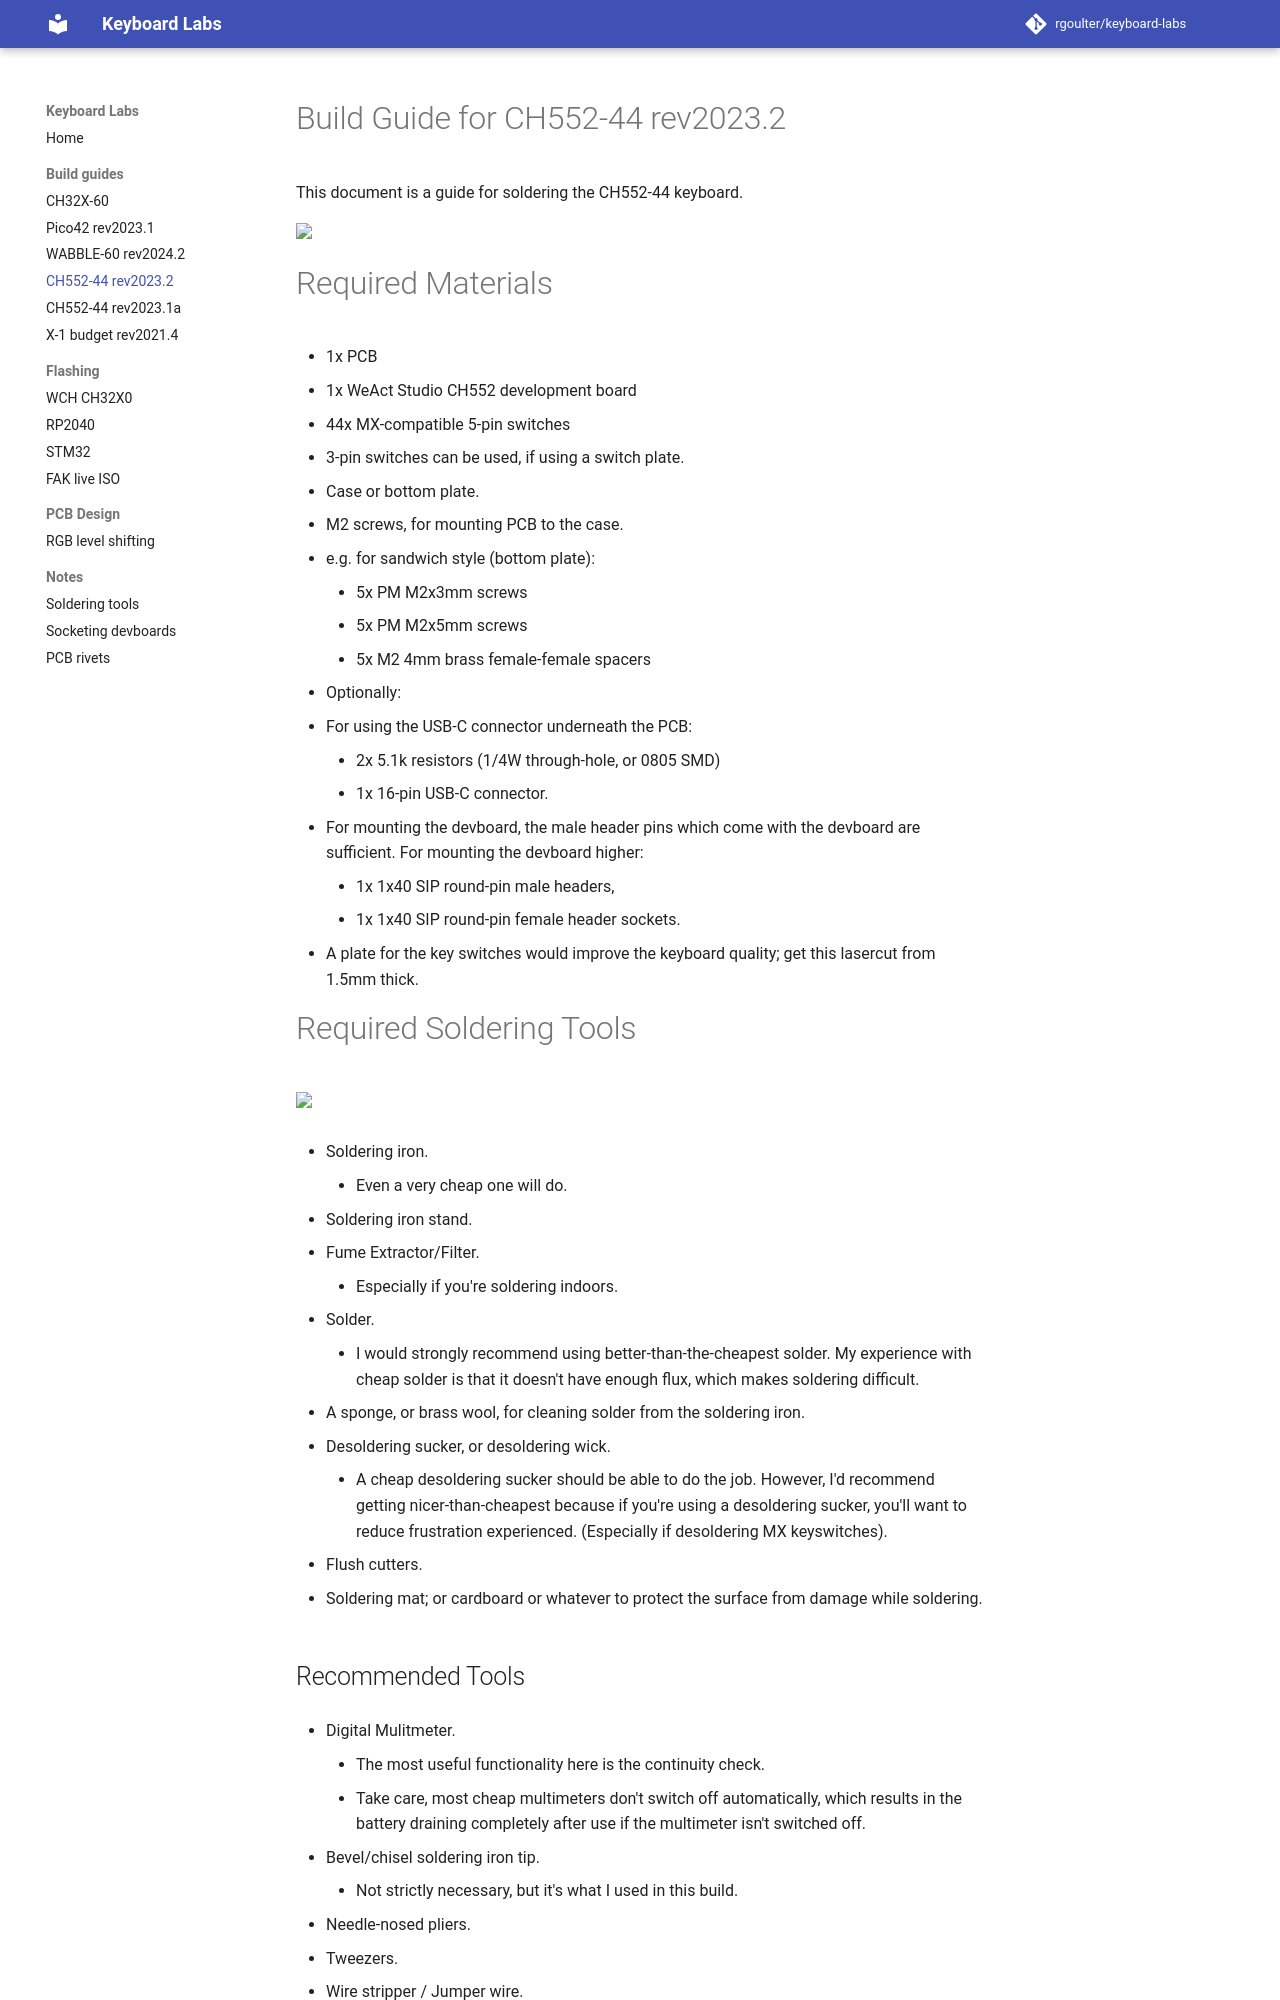

repository: rgoulter/keyboard-labs · page: docs/buildguide-keyboard_ch552-44-rev2023.2/index.html · generator: mkdocs

# Build Guide for CH552-44 rev2023.2

This document is a guide for soldering the CH552-44 keyboard.

<img src="https://raw.githubusercontent.com/rgoulter/keyboard-labs/master/docs/images/keyboards/ch552-44/ch552_44-sandwich-top.JPG" width=600 />

# Required Materials

- 1x PCB
- 1x WeAct Studio CH552 development board
- 44x MX-compatible 5-pin switches
  - 3-pin switches can be used, if using a switch plate.
- Case or bottom plate.
- M2 screws, for mounting PCB to the case.
  - e.g. for sandwich style (bottom plate):
    - 5x PM M2x3mm screws
    - 5x PM M2x5mm screws
    - 5x M2 4mm brass female-female spacers

- Optionally:
  - For using the USB-C connector underneath the PCB:
    - 2x 5.1k resistors (1/4W through-hole, or 0805 SMD)
    - 1x 16-pin USB-C connector.
  - For mounting the devboard,
     the male header pins which come with the devboard are sufficient.
    For mounting the devboard higher:
    - 1x 1x40 SIP round-pin male headers,
    - 1x 1x40 SIP round-pin female header sockets.
  - A plate for the key switches would improve the keyboard quality;
    get this lasercut from 1.5mm thick.


# Required Soldering Tools

--8<-- "includes/soldering-tools-body.md"
